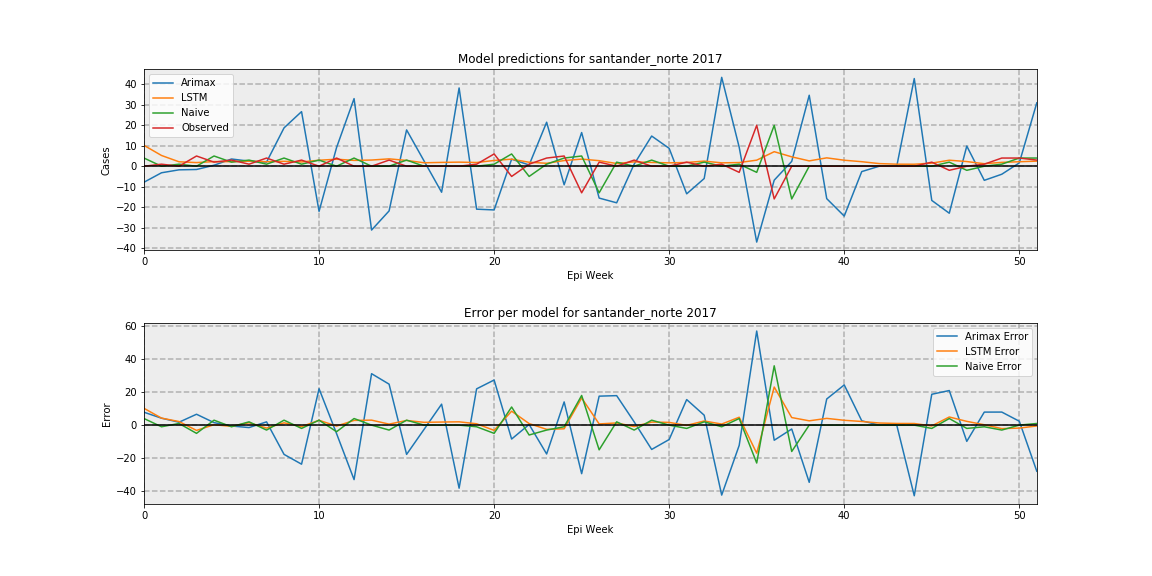

The file beside this chart, header and first rows:
, Arimax, LSTM, Naive, Observed
0, -7.822, 10.2, 4, 0.0
1, -3.203, 5.256, 0, 1
2, -1.766, 2.171, 1, 0.0
3, -1.599, 1.787, 0, 5.0
4, 0.4816, 2.266, 5, 2
5, 3.53, 2.24, 2, 3.0
6, 2.49, 2.466, 3, 1
7, 2.02, 2.198, 1, 4
8, 18.76, 2.397, 4, 1
9, 26.71, 2.094, 1, 3.0
10, -22.09, 2.929, 3, 0.0
11, 9.14, 3.431, 0, 4
12, 33.07, 2.848, 4, 0.0
13, -31.22, 3.026, 0, 0.0
14, -21.87, 3.601, 0, 3.0
15, 17.76, 2.83, 3, 0.0
16, 2.551, 1.689, 0, 0.0
17, -12.72, 1.871, 0, 0.0
18, 38.29, 2.001, 0, 0.0
19, -21.01, 1.817, 0, 1
20, -21.38, 2.811, 1, 6.0
21, 3.45, 3.455, 6, -5.0
22, 0.6104, 1.937, -5, 1
23, 21.52, 1.433, 1, 4
24, -9.085, 2.768, 4, 5.0
25, 16.47, 3.483, 5, -13.0
26, -15.58, 2.721, -13, 2
27, -17.9, 1.324, 2, 0.0
28, 1.02, 2.136, 0, 3.0
29, 14.76, 1.849, 3, 0.0
30, 8.738, 1.648, 0, 0.0
31, -13.5, 1.831, 0, 2
32, -6.018, 2.51, 2, 0.0
33, 43.47, 1.647, 0, 1
34, 9.277, 1.791, 1, -3.0
35, -37.11, 2.969, -3, 20.0
36, -6.821, 7.11, 20, -16
37, 2.361, 4.591, -16, 0.0
38, 34.72, 2.61, 0, 0.0
39, -15.86, 4.092, 0, 0.0
40, -24.39, 2.936, 0, 0.0
41, -2.624, 2.213, 0, 0.0
42, 9.471131862218843e-16, 1.284, 0, 0.0
43, 1.8678078809943468e-16, 1.004, 0, 0.0
44, 42.88, 0.9797, 0, 0.0
45, -16.72, 1.513, 0, 2
46, -22.99, 2.934, 2, -2
47, 9.859, 2.287, -2, 0.0
48, -6.903, 1.228, 0, 1
49, -3.918, 1.886, 1, 4
50, 1.63, 2.193, 4, 4
51, 31, 2.491, 4, 3.0
